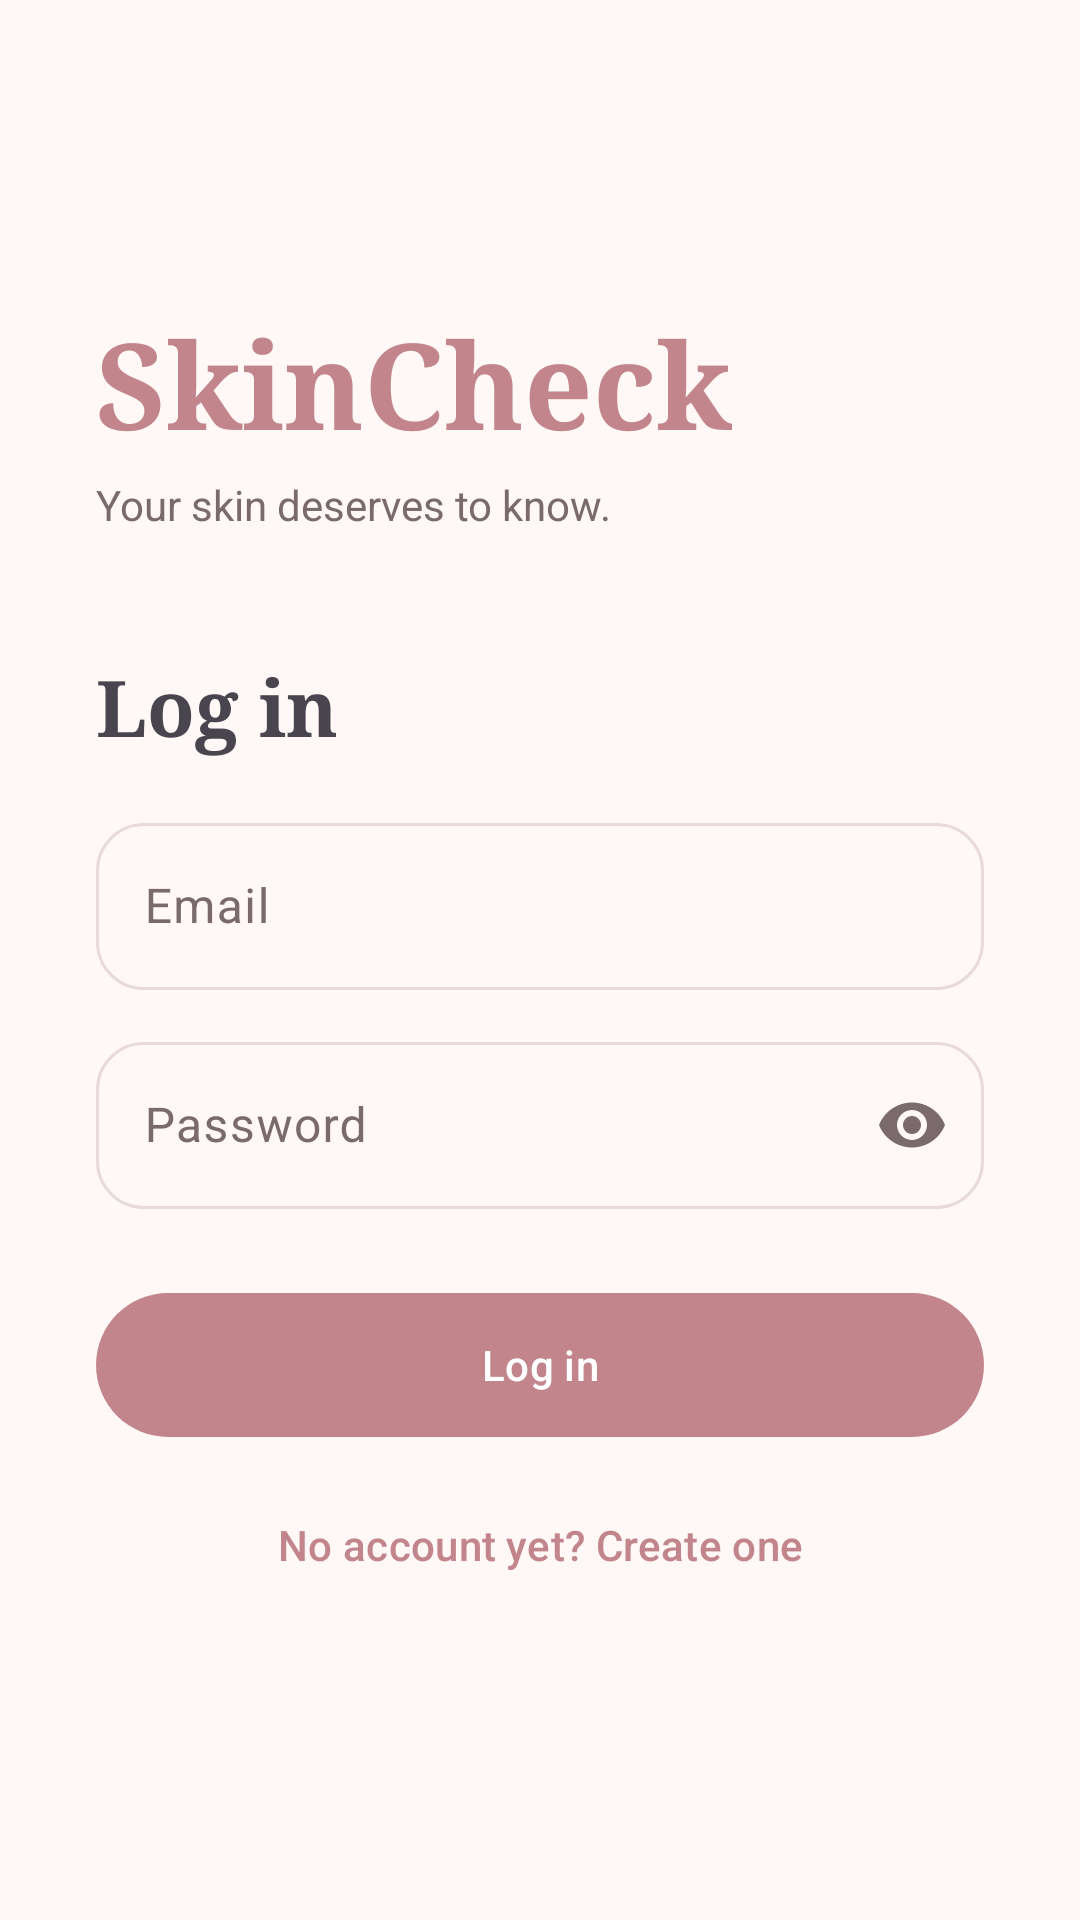

Here is an Android app screen rendered from its layout file. Give the layout XML and the strings, colors and styles it references.
<!-- AndroidManifest.xml: application theme Theme.SkinCheck -->
<!-- res/layout/fragment_login.xml -->
<?xml version="1.0" encoding="utf-8"?>
<ScrollView xmlns:android="http://schemas.android.com/apk/res/android"
    xmlns:app="http://schemas.android.com/apk/res-auto"
    android:layout_width="match_parent"
    android:layout_height="match_parent"
    android:fillViewport="true">

    <LinearLayout
        android:layout_width="match_parent"
        android:layout_height="wrap_content"
        android:gravity="center_vertical"
        android:orientation="vertical"
        android:padding="32dp">

        <TextView
            android:layout_width="wrap_content"
            android:layout_height="wrap_content"
            android:fontFamily="serif"
            android:text="@string/app_name"
            android:textColor="?attr/colorPrimary"
            android:textSize="40sp"
            android:textStyle="bold" />

        <TextView
            android:layout_width="wrap_content"
            android:layout_height="wrap_content"
            android:layout_marginTop="4dp"
            android:text="@string/home_title"
            android:textColor="?attr/colorOnSurfaceVariant" />

        <TextView
            android:layout_width="wrap_content"
            android:layout_height="wrap_content"
            android:layout_marginTop="40dp"
            android:fontFamily="serif"
            android:text="@string/login_title"
            android:textSize="26sp"
            android:textStyle="bold" />

        <com.google.android.material.textfield.TextInputLayout
            android:id="@+id/layout_email"
            style="@style/Widget.Material3.TextInputLayout.OutlinedBox"
            android:layout_width="match_parent"
            android:layout_height="wrap_content"
            android:layout_marginTop="16dp"
            android:hint="@string/hint_email"
            app:boxCornerRadiusBottomEnd="16dp"
            app:boxCornerRadiusBottomStart="16dp"
            app:boxCornerRadiusTopEnd="16dp"
            app:boxCornerRadiusTopStart="16dp">

            <com.google.android.material.textfield.TextInputEditText
                android:id="@+id/input_email"
                android:layout_width="match_parent"
                android:layout_height="wrap_content"
                android:inputType="textEmailAddress" />
        </com.google.android.material.textfield.TextInputLayout>

        <com.google.android.material.textfield.TextInputLayout
            android:id="@+id/layout_password"
            style="@style/Widget.Material3.TextInputLayout.OutlinedBox"
            android:layout_width="match_parent"
            android:layout_height="wrap_content"
            android:layout_marginTop="12dp"
            android:hint="@string/hint_password"
            app:boxCornerRadiusBottomEnd="16dp"
            app:boxCornerRadiusBottomStart="16dp"
            app:boxCornerRadiusTopEnd="16dp"
            app:boxCornerRadiusTopStart="16dp"
            app:endIconMode="password_toggle">

            <com.google.android.material.textfield.TextInputEditText
                android:id="@+id/input_password"
                android:layout_width="match_parent"
                android:layout_height="wrap_content"
                android:inputType="textPassword" />
        </com.google.android.material.textfield.TextInputLayout>

        <com.google.android.material.button.MaterialButton
            android:id="@+id/btn_login"
            android:layout_width="match_parent"
            android:layout_height="56dp"
            android:layout_marginTop="24dp"
            android:text="@string/btn_login"
            app:cornerRadius="28dp" />

        <com.google.android.material.button.MaterialButton
            android:id="@+id/btn_go_register"
            style="@style/Widget.Material3.Button.TextButton"
            android:layout_width="match_parent"
            android:layout_height="wrap_content"
            android:layout_marginTop="8dp"
            android:text="@string/go_register" />
    </LinearLayout>
</ScrollView>
<!-- resources referenced by this layout -->
<resources>
  <string name="app_name">SkinCheck</string>
  <string name="btn_login">Log in</string>
  <string name="go_register">No account yet? Create one</string>
  <string name="hint_email">Email</string>
  <string name="hint_password">Password</string>
  <string name="home_title">Your skin deserves to know.</string>
  <string name="login_title">Log in</string>
  <style name="Theme.SkinCheck" parent="Base.Theme.SkinCheck" />
  <style name="Base.Theme.SkinCheck" parent="Theme.Material3.Light.NoActionBar">
          
          <item name="colorPrimary">@color/rose</item>
          <item name="colorOnPrimary">@color/white</item>
          <item name="colorPrimaryContainer">@color/rose_light</item>
          <item name="colorOnPrimaryContainer">@color/plum</item>
  
          
          <item name="colorSecondaryContainer">@color/rose_light</item>
          <item name="colorOnSecondaryContainer">@color/plum</item>
  
          
          <item name="android:colorBackground">@color/cream</item>
          <item name="colorSurface">@color/cream</item>
          <item name="colorSurfaceContainer">@color/white</item>
          <item name="colorOnSurface">@color/ink</item>
          <item name="colorOnSurfaceVariant">@color/ink_soft</item>
          <item name="colorOutline">@color/line</item>
      </style>
  <color name="rose">#FFC2858C</color>
  <color name="white">#FFFFFFFF</color>
  <color name="rose_light">#FFF6DEDF</color>
  <color name="plum">#FF5B2B33</color>
  <color name="cream">#FFFFF8F6</color>
  <color name="ink">#FF2B1F21</color>
  <color name="ink_soft">#FF7A6A6C</color>
  <color name="line">#FFEAD9DA</color>
</resources>
